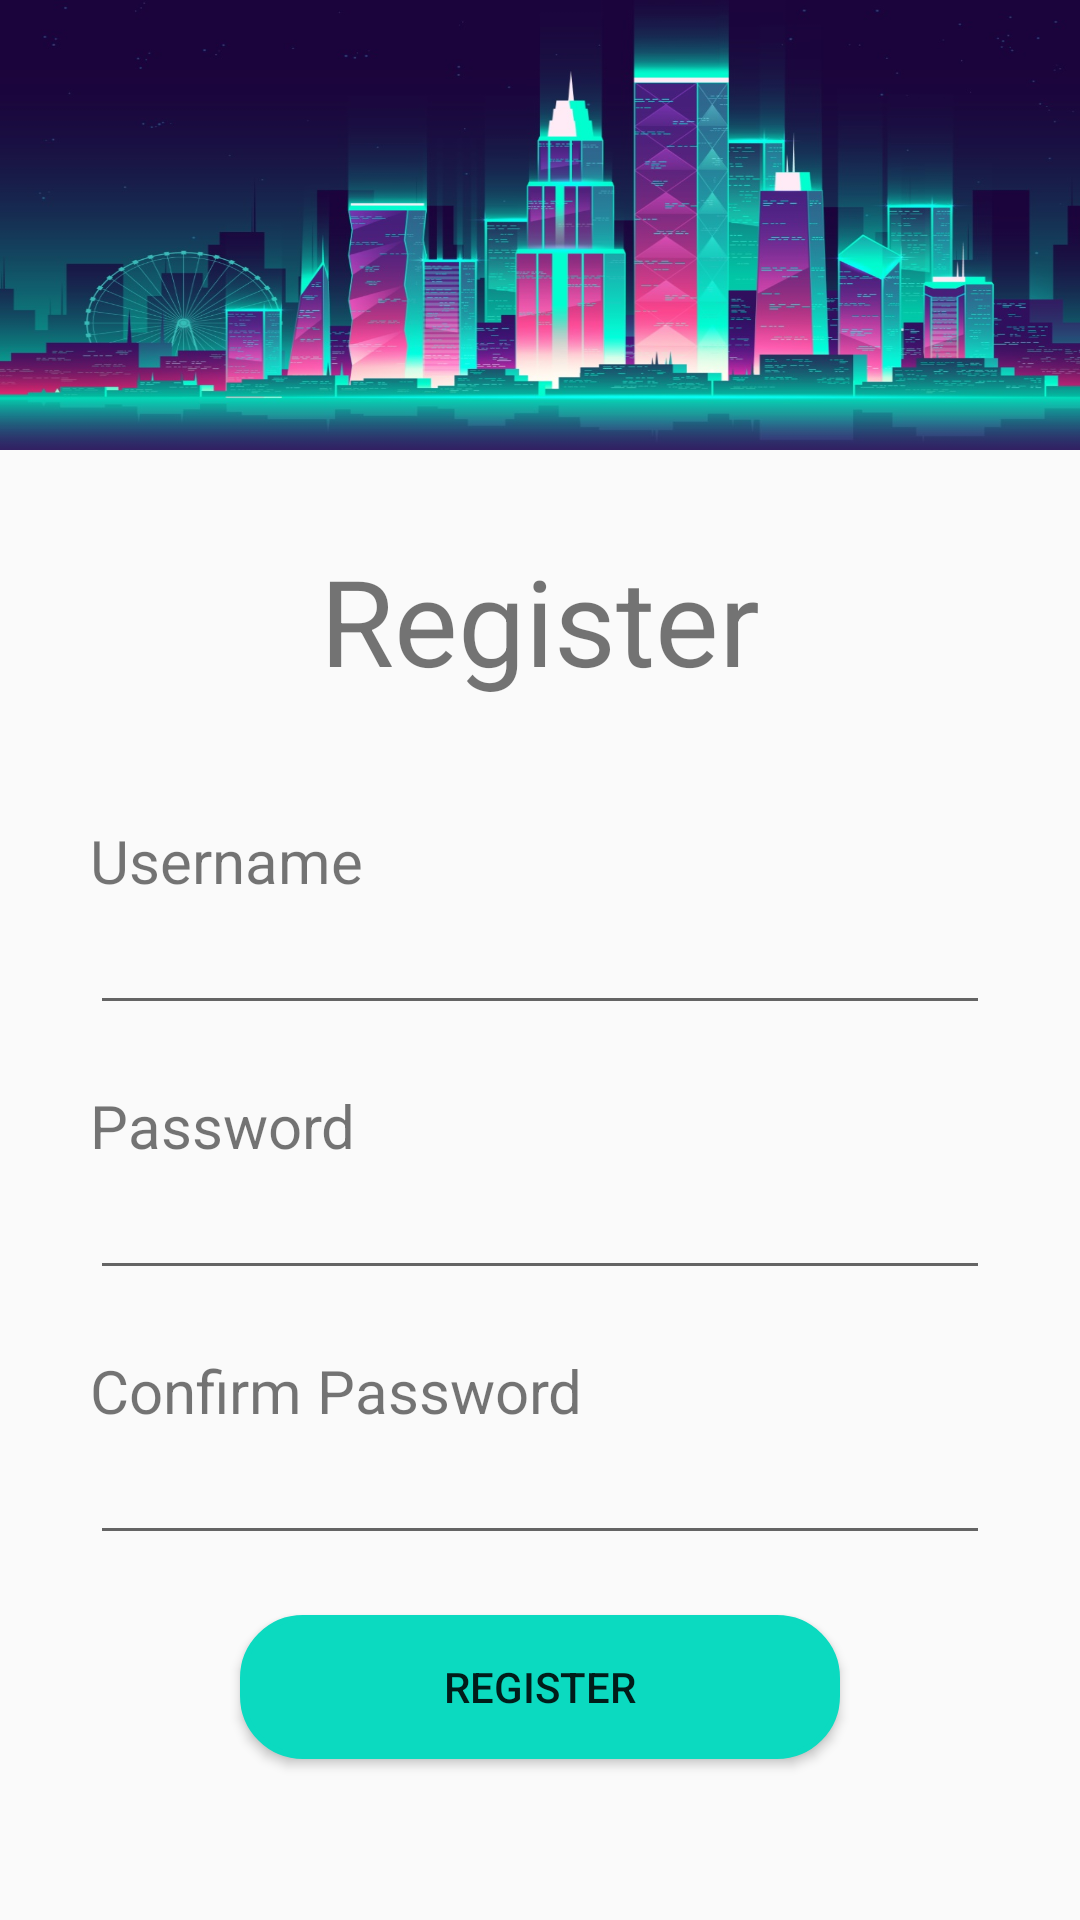

Android layout source for this screen:
<!-- AndroidManifest.xml: application theme AppTheme -->
<!-- res/layout/activity_register.xml -->
<?xml version="1.0" encoding="utf-8"?>
<RelativeLayout xmlns:android="http://schemas.android.com/apk/res/android"
    android:layout_width="match_parent" android:layout_height="match_parent"
    xmlns:tools="http://schemas.android.com/tools"
    android:orientation="vertical"
    tools:context=".RegisterActivity">

    <ImageView
        android:id="@+id/register_backdrop"
        android:layout_width="match_parent"
        android:layout_height="150dp"
        android:background="@drawable/register_backdrop"
        android:contentDescription="@string/logo_description" />

    <TextView
        android:id="@+id/register_title"
        android:layout_width="wrap_content"
        android:layout_height="wrap_content"
        android:text="Register"
        android:textSize="40sp"
        android:padding="20dp"
        android:layout_marginTop="10dp"
        android:layout_centerHorizontal="true"
        android:layout_below="@id/register_backdrop"/>

    <LinearLayout
        android:id="@+id/input_container"
        android:layout_width="wrap_content"
        android:layout_height="wrap_content"
        android:layout_below="@id/register_title"
        android:layout_margin="20dp"
        android:orientation="vertical"
        android:layout_centerHorizontal="true">

        <TextView
            android:layout_width="wrap_content"
            android:layout_height="wrap_content"
            android:text="@string/username"
            android:textSize="20sp"/>

        <EditText
            android:id="@+id/register_username"
            android:layout_width="300dp"
            android:layout_height="wrap_content"
            android:inputType="text"
            android:cursorVisible="false"/>

        <TextView
            android:layout_width="wrap_content"
            android:layout_height="wrap_content"
            android:text="@string/password"
            android:textSize="20sp"
            android:layout_marginTop="20dp" />

        <EditText
            android:id="@+id/register_password"
            android:layout_width="300dp"
            android:layout_height="wrap_content"
            android:inputType="textPassword"
            android:cursorVisible="false"/>

        <TextView
            android:layout_width="wrap_content"
            android:layout_height="wrap_content"
            android:text="Confirm Password"
            android:textSize="20sp"
            android:layout_marginTop="20dp"/>

        <EditText
            android:id="@+id/register_cpassword"
            android:layout_width="300dp"
            android:layout_height="wrap_content"
            android:inputType="textPassword"
            android:cursorVisible="false"/>
    </LinearLayout>

    <Button
        android:id="@+id/register_user"
        android:layout_width="200dp"
        android:layout_height="wrap_content"
        android:text="@string/register"
        android:background="@drawable/rectangle"
        android:backgroundTint="@color/colorPrimary"
        android:layout_centerHorizontal="true"
        android:layout_below="@id/input_container"/>

</RelativeLayout>
<!-- resources referenced by this layout -->
<resources>
  <color name="colorPrimary">#0BDAC0</color>
  <!-- drawable rectangle (drawable) -->
  <?xml version="1.0" encoding="utf-8"?>
  <shape xmlns:android="http://schemas.android.com/apk/res/android" android:id = "@+id/rectangle">
      <stroke android:width="2dp" android:color="#ffffff" />
      <padding android:left="2dp"
          android:top="2dp"
          android:right="2dp"
          android:bottom="2dp" />
      <corners android:radius="20dp" />
      <solid android:color="@color/white" />
  </shape>
  <!-- drawable register_backdrop: jpg bitmap (drawable, 178611 bytes) -->
  <string name="logo_description">Logo shows here</string>
  <string name="password">Password</string>
  <string name="register">Register</string>
  <string name="username">Username</string>
  <style name="AppTheme" parent="Theme.AppCompat.Light.NoActionBar">
          
          <item name="colorPrimary">@color/colorPrimary</item>
          <item name="colorSecondary">@color/colorSecondary</item>
          <item name="colorAccent">@color/colorAccent</item>
      </style>
  <color name="white">#FFFFFF</color>
  <color name="colorSecondary">#C7CAC7</color>
  <color name="colorAccent">#38454F</color>
</resources>
